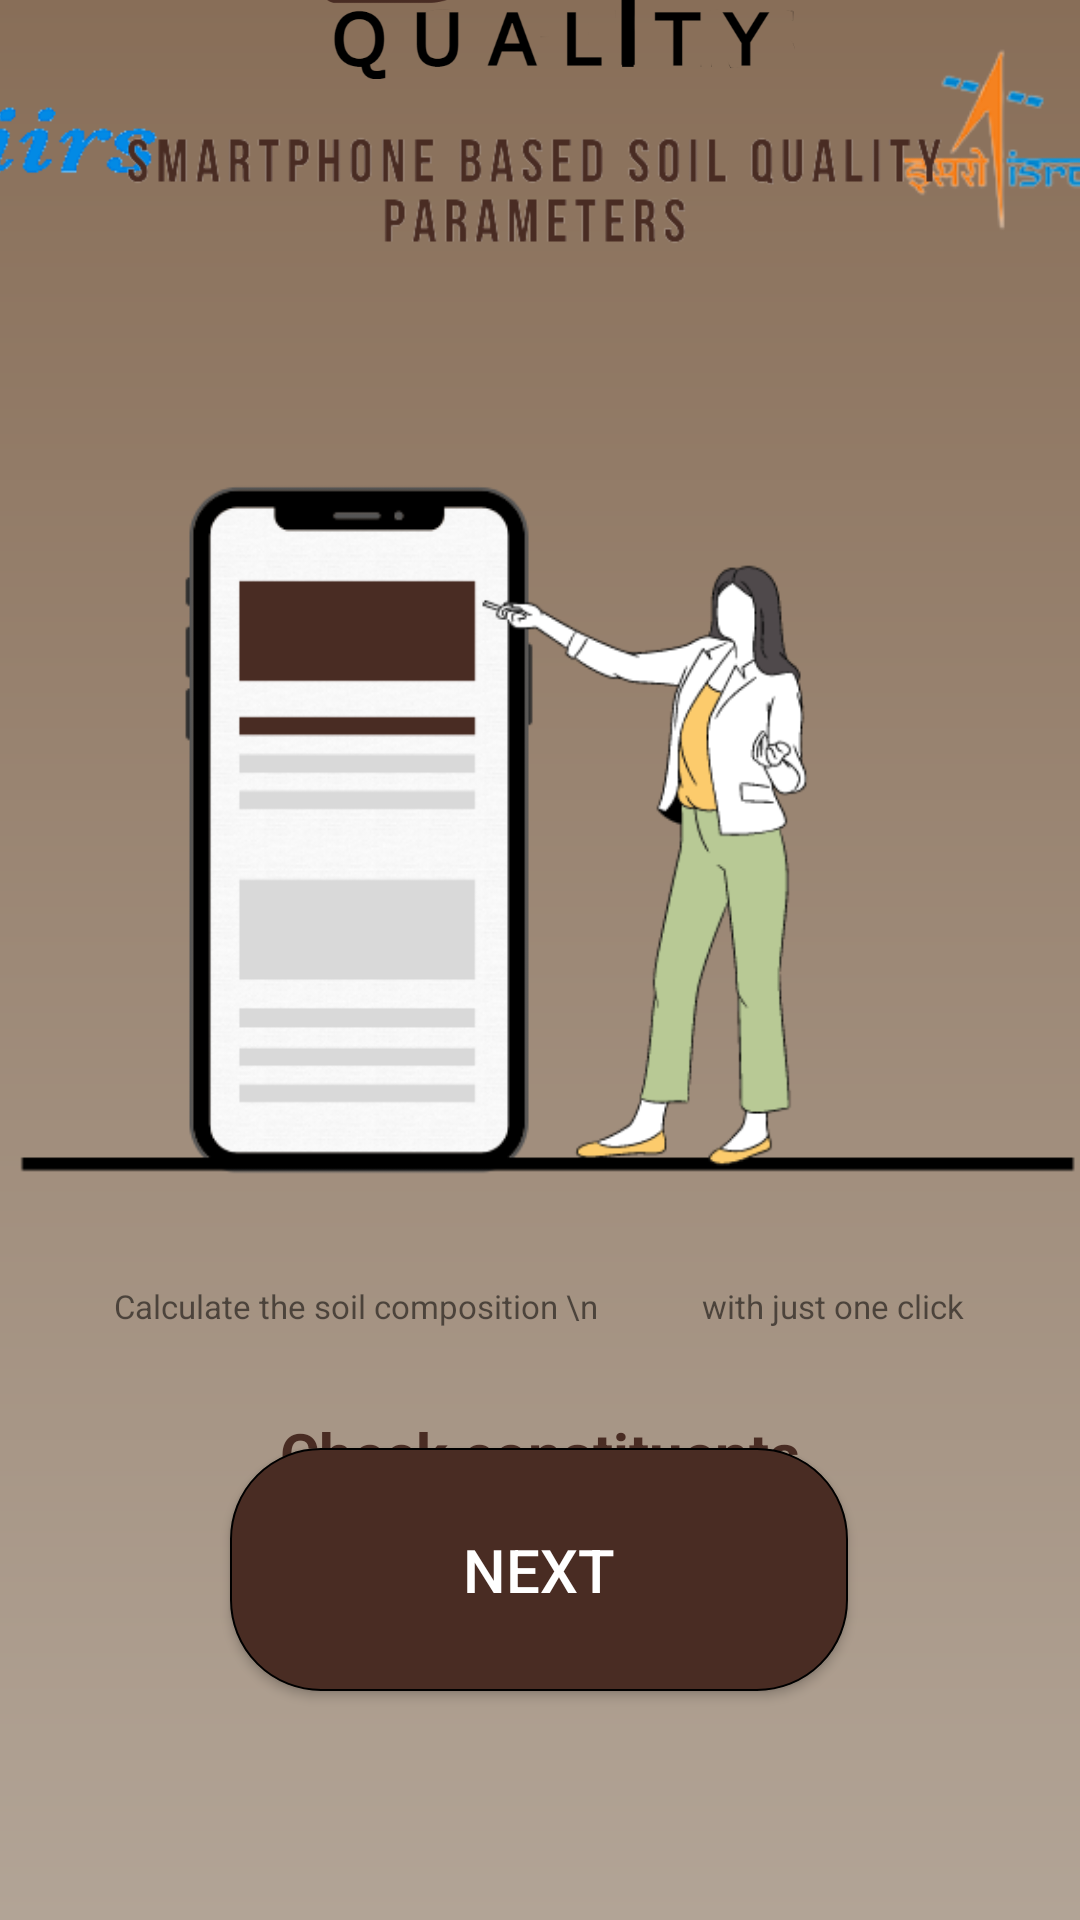

Reconstruct the res/layout file that produces this screen, plus the resources it refers to.
<!-- AndroidManifest.xml: application theme Theme.SoilPortions -->
<!-- res/layout/activity_main.xml -->
<?xml version="1.0" encoding="utf-8"?>
<androidx.constraintlayout.widget.ConstraintLayout xmlns:android="http://schemas.android.com/apk/res/android"
    xmlns:app="http://schemas.android.com/apk/res-auto"
    xmlns:tools="http://schemas.android.com/tools"
    android:layout_width="match_parent"
    android:layout_height="match_parent"
    android:background="@drawable/gradient_background"
    tools:context=".MainActivity">

    <Button
        android:id="@+id/button"
        android:layout_width="206dp"
        android:layout_height="81dp"
        android:layout_marginTop="40dp"
        android:layout_marginBottom="100dp"
        android:background="@drawable/btn_bg"
        android:text="Next"
        android:textColor="#FFFFFF"
        android:textSize="20sp"
        app:layout_constraintBottom_toBottomOf="parent"
        app:layout_constraintEnd_toEndOf="parent"
        app:layout_constraintHorizontal_bias="0.497"
        app:layout_constraintStart_toStartOf="parent"
        app:layout_constraintTop_toBottomOf="@+id/textView" />

    <ImageView
        android:id="@+id/imageView3"
        android:layout_width="212dp"
        android:layout_height="88dp"
        android:layout_marginStart="16dp"
        android:layout_marginTop="8dp"
        android:layout_marginEnd="1dp"
        android:layout_marginBottom="8dp"
        app:layout_constraintBottom_toTopOf="@+id/imageView8"
        app:layout_constraintEnd_toStartOf="@+id/imageView6"
        app:layout_constraintStart_toEndOf="@+id/imageView4"
        app:layout_constraintTop_toTopOf="parent"
        app:srcCompat="@drawable/logo_new" />

    <ImageView
        android:id="@+id/imageView2"
        android:layout_width="match_parent"
        android:layout_height="330dp"
        android:layout_marginTop="6dp"
        app:layout_constraintBottom_toTopOf="@+id/textView6"
        app:layout_constraintEnd_toEndOf="parent"
        app:layout_constraintHorizontal_bias="0.0"
        app:layout_constraintStart_toStartOf="parent"
        app:layout_constraintTop_toBottomOf="@+id/imageView8"
        app:srcCompat="@drawable/front" />

    <TextView
        android:id="@+id/textView"
        android:layout_width="wrap_content"
        android:layout_height="wrap_content"
        android:text="Calculate the soil composition \n             with just one click"
        android:textSize="11sp"
        app:layout_constraintBottom_toTopOf="@+id/button"
        app:layout_constraintEnd_toEndOf="parent"
        app:layout_constraintHorizontal_bias="0.497"
        app:layout_constraintStart_toStartOf="parent"
        app:layout_constraintTop_toBottomOf="@+id/imageView2"
        app:layout_constraintVertical_bias="1.0" />

    <TextView
        android:id="@+id/textView6"
        android:layout_width="wrap_content"
        android:layout_height="wrap_content"
        android:layout_marginTop="43dp"
        android:text="Check constituents"
        android:textColor="#492C23"
        android:textSize="20sp"
        android:textStyle="bold"
        app:layout_constraintBottom_toTopOf="@+id/textView"
        app:layout_constraintEnd_toEndOf="parent"
        app:layout_constraintStart_toStartOf="parent"
        app:layout_constraintTop_toBottomOf="@+id/imageView2" />

    <ImageView
        android:id="@+id/imageView4"
        android:layout_width="70dp"
        android:layout_height="80dp"
        android:layout_marginStart="6dp"
        android:layout_marginTop="8dp"
        android:layout_marginEnd="8dp"
        app:layout_constraintEnd_toStartOf="@+id/imageView3"
        app:layout_constraintStart_toStartOf="parent"
        app:layout_constraintTop_toTopOf="parent"
        app:srcCompat="@drawable/iirs_logo" />

    <ImageView
        android:id="@+id/imageView6"
        android:layout_width="80dp"
        android:layout_height="70dp"
        android:layout_marginTop="8dp"
        android:layout_marginEnd="6dp"
        app:layout_constraintEnd_toEndOf="parent"
        app:layout_constraintStart_toEndOf="@+id/imageView3"
        app:layout_constraintTop_toTopOf="parent"
        app:srcCompat="@drawable/isro_logo" />

    <ImageView
        android:id="@+id/imageView8"
        android:layout_width="364dp"
        android:layout_height="58dp"
        android:layout_marginStart="16dp"
        android:layout_marginEnd="16dp"
        app:layout_constraintBottom_toTopOf="@+id/imageView2"
        app:layout_constraintEnd_toEndOf="parent"
        app:layout_constraintStart_toStartOf="parent"
        app:layout_constraintTop_toBottomOf="@+id/imageView3"
        app:srcCompat="@drawable/header" />
</androidx.constraintlayout.widget.ConstraintLayout>
<!-- resources referenced by this layout -->
<resources>
  <!-- drawable btn_bg (drawable) -->
  <?xml version="1.0" encoding="utf-8"?>
  <shape android:shape="rectangle" xmlns:android="http://schemas.android.com/apk/res/android">
      <solid android:color="#492C23"/>
      <corners android:radius="30dp"/>
      <stroke android:width="0.5dp" android:color="@android:color/black" />
  </shape>
  <!-- drawable front: png bitmap (drawable, 54097 bytes) -->
  <!-- drawable gradient_background (drawable) -->
  <?xml version="1.0" encoding="utf-8"?>
  <shape xmlns:android="http://schemas.android.com/apk/res/android"
      android:shape="rectangle">
      <gradient
          android:startColor="#886E58"
          android:centerColor="#9D8977"
          android:endColor="#B2A496"
          android:angle="270"/>
  </shape>
  <!-- drawable header: png bitmap (drawable, 17904 bytes) -->
  <!-- drawable iirs_logo: png bitmap (drawable, 1844 bytes) -->
  <!-- drawable isro_logo: png bitmap (drawable, 7014 bytes) -->
  <!-- drawable logo_new: png bitmap (drawable, 30524 bytes) -->
  <style name="Theme.SoilPortions" parent="Theme.AppCompat.Light.NoActionBar">
          
          <item name="colorPrimary">@color/purple_500</item>
          <item name="colorPrimaryVariant">@color/purple_700</item>
          <item name="colorOnPrimary">@color/white</item>
          
          <item name="colorSecondary">@color/teal_200</item>
          <item name="colorSecondaryVariant">@color/teal_700</item>
          <item name="colorOnSecondary">@color/black</item>
          
          <item name="android:statusBarColor">?attr/colorOnSecondary</item>
          
      </style>
  <!-- not gathered from this repository: default colours our renderer supplied (Android Studio template values) -->
  <color name="purple_500">#FF6200EE</color>
  <color name="purple_700">#FF3700B3</color>
  <color name="teal_200">#FF03DAC5</color>
  <color name="teal_700">#FF018786</color>
  <color name="black">#FF000000</color>
  <color name="white">#FFFFFFFF</color>
</resources>
